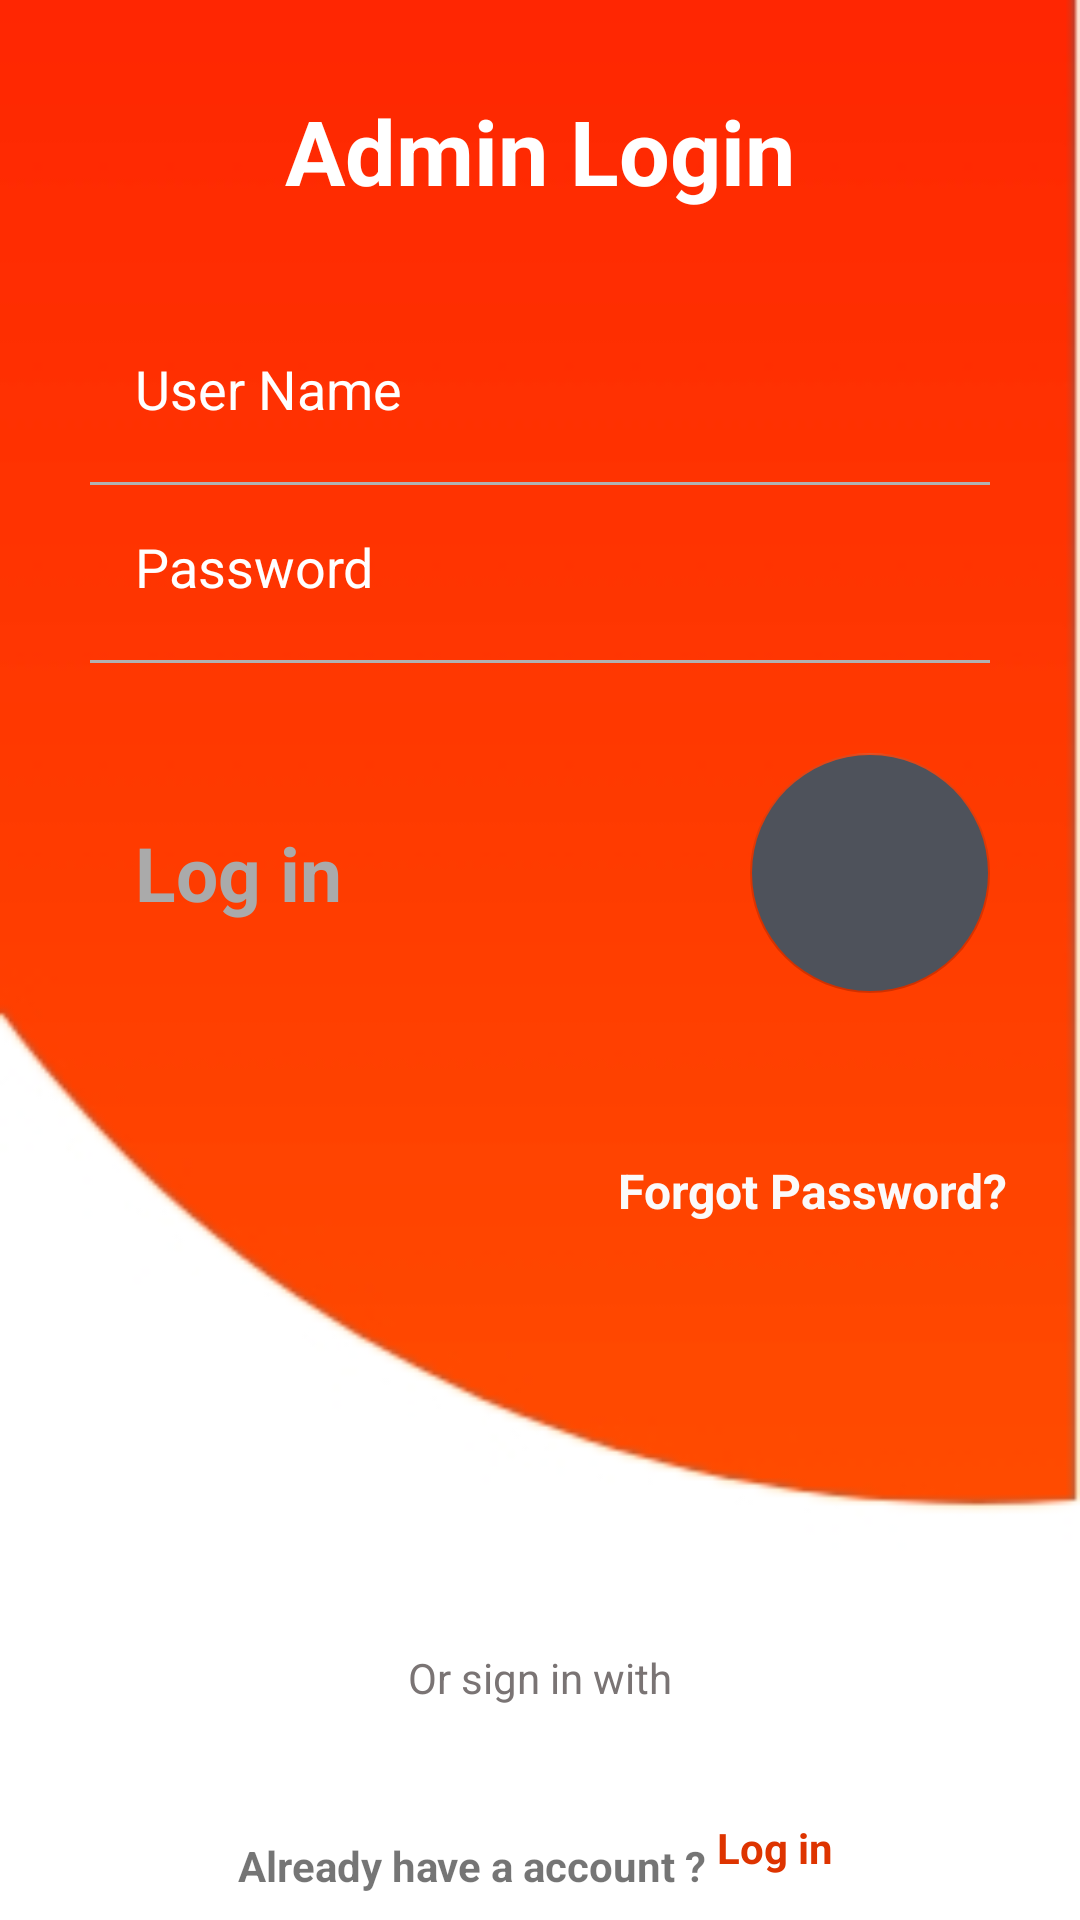

Layout XML and referenced resources for this Android screen:
<!-- AndroidManifest.xml: application theme AppTheme -->
<!-- res/layout/activity_admin_login.xml -->
<?xml version="1.0" encoding="utf-8"?>
<androidx.constraintlayout.widget.ConstraintLayout xmlns:android="http://schemas.android.com/apk/res/android"
    xmlns:app="http://schemas.android.com/apk/res-auto"
    xmlns:tools="http://schemas.android.com/tools"
    android:layout_width="match_parent"
    android:layout_height="match_parent"
    tools:context=".UserSignup">

    <androidx.appcompat.widget.AppCompatImageView
        android:id="@+id/appCompatImageView"
        android:layout_width="match_parent"
        android:layout_height="match_parent"
        android:scaleType="centerCrop"
        android:src="@drawable/login" />

    <TextView
        android:layout_width="wrap_content"
        android:layout_height="wrap_content"
        android:layout_marginStart="8dp"
        android:layout_marginEnd="8dp"
        android:text="Admin Login"
        android:textColor="@android:color/white"
        android:textSize="30sp"
        android:textStyle="bold"
        app:layout_constraintBottom_toBottomOf="parent"
        app:layout_constraintEnd_toEndOf="parent"
        app:layout_constraintStart_toStartOf="parent"
        app:layout_constraintTop_toTopOf="@+id/appCompatImageView"
        app:layout_constraintVertical_bias="0.050000012" />

    <LinearLayout
        android:id="@+id/linearLayout"
        android:layout_width="wrap_content"
        android:layout_height="wrap_content"
        android:layout_marginEnd="15dp"
        android:gravity="bottom"
        android:orientation="vertical"
        app:layout_constraintBottom_toBottomOf="parent"
        app:layout_constraintEnd_toStartOf="@+id/appCompatImageView"
        app:layout_constraintHorizontal_bias="0.0"
        app:layout_constraintStart_toStartOf="parent"
        app:layout_constraintTop_toTopOf="parent"
        app:layout_constraintVertical_bias="0.38">

        <EditText
            android:layout_width="match_parent"
            android:layout_height="wrap_content"
            android:layout_marginStart="30dp"
            android:layout_marginEnd="30dp"
            android:backgroundTint="@android:color/transparent"
            android:hint="User Name"
            android:inputType="textEmailAddress"
            android:padding="15dp"
            android:textColor="@android:color/white"
            android:textColorHint="@android:color/white" />

        <RelativeLayout
            android:layout_width="match_parent"
            android:layout_height="1dp"
            android:layout_marginStart="30dp"
            android:layout_marginTop="4dp"
            android:layout_marginEnd="30dp"
            android:background="#B1B1B1" />

        <EditText
            android:layout_width="match_parent"
            android:layout_height="wrap_content"
            android:layout_marginStart="30dp"
            android:layout_marginEnd="30dp"
            android:autoText="false"
            android:backgroundTint="@android:color/transparent"
            android:clickable="false"
            android:hint="Password"
            android:inputType="textEmailAddress"
            android:padding="15dp"
            android:textColor="@android:color/white"
            android:textColorHint="@android:color/white" />

        <RelativeLayout
            android:layout_width="match_parent"
            android:layout_height="1dp"
            android:layout_marginStart="30dp"
            android:layout_marginTop="4dp"
            android:layout_marginEnd="30dp"
            android:background="#B1B1B1" />

        <RelativeLayout
            android:layout_width="match_parent"
            android:layout_height="wrap_content"
            android:layout_marginTop="10dp">

            <com.google.android.material.floatingactionbutton.FloatingActionButton
                android:layout_width="wrap_content"
                android:layout_height="wrap_content"
                android:layout_alignParentEnd="true"
                android:layout_centerInParent="true"
                android:layout_marginTop="20dp"
                android:layout_marginEnd="30dp"
                android:layout_marginBottom="20dp"
                android:backgroundTint="#4E525B"
                android:elevation="0dp"
                android:src="@drawable/round_arrow_forward_24"
                android:tint="@android:color/white"
                app:elevation="0dp"
                app:fabCustomSize="80dp"
                tools:ignore="RelativeOverlap" />

            <TextView
                android:layout_width="wrap_content"
                android:layout_height="wrap_content"
                android:layout_alignParentStart="true"
                android:layout_centerInParent="true"
                android:layout_marginStart="30dp"
                android:autoText="false"
                android:padding="15dp"
                android:text="Log in"
                android:textColor="@android:color/darker_gray"
                android:textSize="25sp"
                android:textStyle="bold" />
        </RelativeLayout>

        <RelativeLayout
            android:layout_width="match_parent"
            android:layout_height="wrap_content"
            android:layout_marginTop="20dp"
            android:layout_marginBottom="50dp">

            <TextView
                android:layout_width="wrap_content"
                android:layout_height="wrap_content"
                android:layout_alignParentEnd="true"
                android:layout_marginEnd="9dp"
                android:padding="15dp"
                android:text="Forgot Password?"
                android:textColor="#FBFAFA"
                android:textSize="16sp"
                android:textStyle="bold" />

        </RelativeLayout>
    </LinearLayout>

    <ImageView
        android:id="@+id/imageView3"
        android:layout_width="44dp"
        android:layout_height="46dp"
        android:layout_marginStart="148dp"
        app:layout_constraintBottom_toBottomOf="parent"
        app:layout_constraintEnd_toStartOf="@+id/imageView5"
        app:layout_constraintHorizontal_bias="0.63"
        app:layout_constraintStart_toStartOf="parent"
        app:layout_constraintTop_toBottomOf="@+id/linearLayout"
        app:layout_constraintVertical_bias="0.76"
        app:srcCompat="@drawable/google" />

    <ImageView
        android:id="@+id/imageView5"
        android:layout_width="34dp"
        android:layout_height="34dp"
        app:layout_constraintBottom_toBottomOf="parent"
        app:layout_constraintEnd_toEndOf="parent"
        app:layout_constraintHorizontal_bias="0.56"
        app:layout_constraintStart_toStartOf="parent"
        app:layout_constraintTop_toBottomOf="@+id/linearLayout"
        app:layout_constraintVertical_bias="0.75"
        app:srcCompat="@drawable/facebook" />

    <TextView
        android:id="@+id/textView10"
        android:layout_width="wrap_content"
        android:layout_height="wrap_content"
        android:text="Or sign in with"
        android:textColor="#7A7474"
        app:layout_constraintBottom_toBottomOf="@+id/appCompatImageView"
        app:layout_constraintEnd_toEndOf="parent"
        app:layout_constraintStart_toStartOf="parent"
        app:layout_constraintTop_toBottomOf="@+id/linearLayout"
        app:layout_constraintVertical_bias="0.52" />

    <TextView
        android:id="@+id/textView19"
        android:layout_width="wrap_content"
        android:layout_height="wrap_content"
        android:text="Already have a account ?"
        android:textStyle="bold"
        app:layout_constraintBottom_toBottomOf="parent"
        app:layout_constraintEnd_toEndOf="parent"
        app:layout_constraintHorizontal_bias="0.39"
        app:layout_constraintStart_toStartOf="parent"
        app:layout_constraintTop_toBottomOf="@+id/imageView3"
        app:layout_constraintVertical_bias="0.13" />

    <TextView
        android:id="@+id/textView20"
        android:layout_width="wrap_content"
        android:layout_height="wrap_content"
        android:text="Log in"
        android:textColor="@color/colorPrimary"
        android:textStyle="bold"
        app:layout_constraintBottom_toBottomOf="parent"
        app:layout_constraintEnd_toEndOf="parent"
        app:layout_constraintHorizontal_bias="0.04"
        app:layout_constraintStart_toEndOf="@+id/textView19"
        app:layout_constraintTop_toBottomOf="@+id/linearLayout"
        app:layout_constraintVertical_bias="0.9" />

</androidx.constraintlayout.widget.ConstraintLayout>
<!-- resources referenced by this layout -->
<resources>
  <color name="colorPrimary">#de3400</color>
  <!-- drawable login: jpg bitmap (drawable, 13576 bytes) -->
  <!-- drawable round_arrow_forward_24 (drawable) -->
  <vector xmlns:android="http://schemas.android.com/apk/res/android"
      android:width="55dp"
      android:height="55dp"
      android:viewportWidth="24.0"
      android:viewportHeight="24.0"
      android:tint="?attr/colorControlNormal">
   </vector>
  <style name="AppTheme" parent="Theme.AppCompat.Light.NoActionBar">
          
          <item name="colorPrimary">@color/colorPrimary</item>
          <item name="colorSecondary">#ffffff</item>
          <item name="colorPrimaryDark">@color/colorPrimaryDark</item>
          <item name="colorAccent">#de3400</item>
      </style>
  <color name="colorPrimaryDark">#6A1B9A</color>
</resources>
